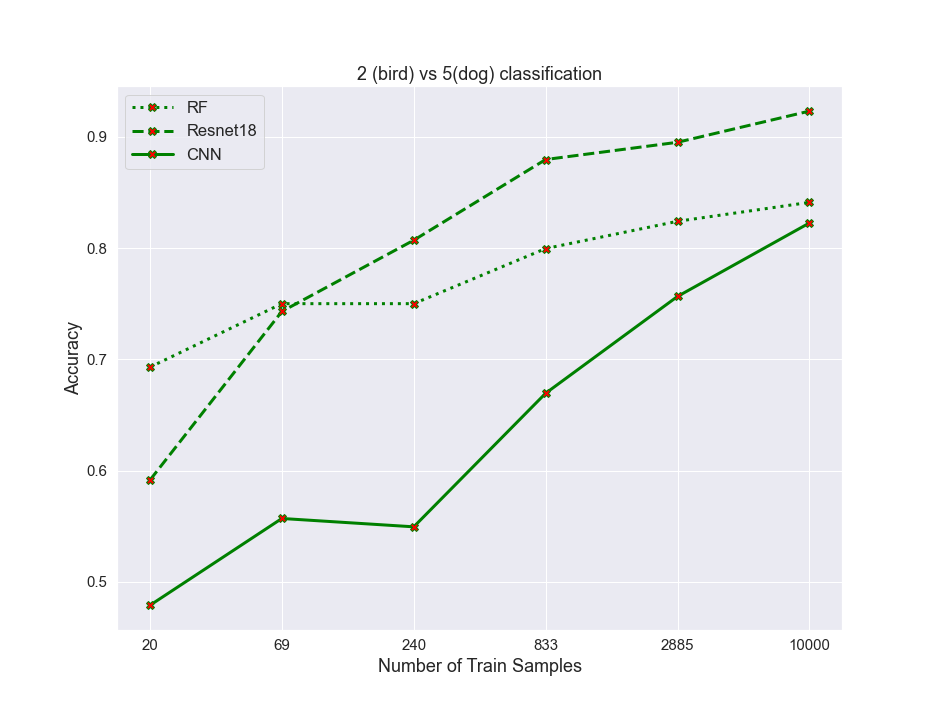

Data behind this chart, as committed beside it:
algos, 0, 1, 2, 3, 4, 5
RF, 0.693, 0.75, 0.75, 0.7995, 0.824, 0.841
resnet, 0.5915, 0.743, 0.807, 0.8795, 0.895, 0.923
CNN, 0.479, 0.557, 0.5495, 0.6695, 0.7565, 0.8225
